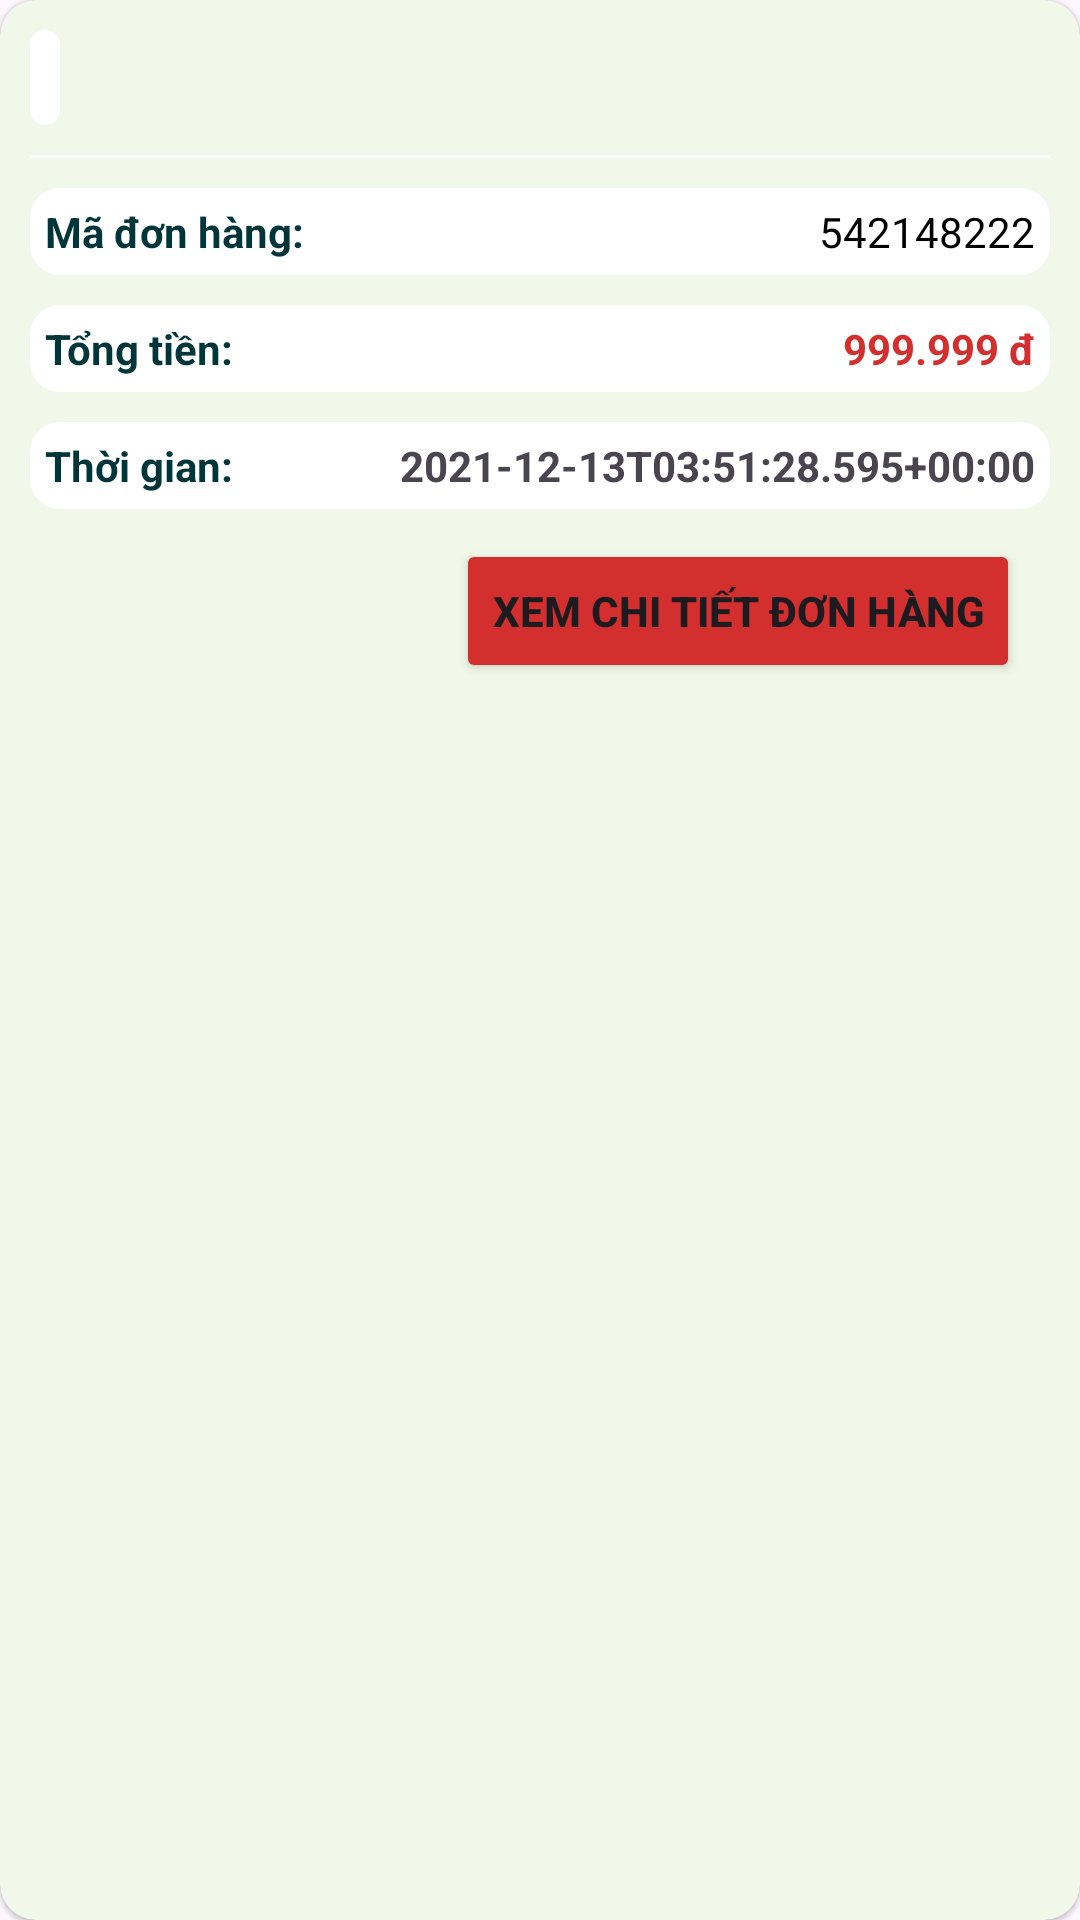

The Android layout XML behind this screen, and the referenced resources:
<!-- AndroidManifest.xml: application theme Theme.DTABookstore -->
<!-- res/layout/order_item.xml -->
<?xml version="1.0" encoding="utf-8"?>
<com.google.android.material.card.MaterialCardView xmlns:android="http://schemas.android.com/apk/res/android"
    xmlns:app="http://schemas.android.com/apk/res-auto"
    xmlns:tools="http://schemas.android.com/tools"
    android:id="@+id/card"
    android:backgroundTint="@color/light_green_50"
    style="?attr/materialCardViewElevatedStyle"
    android:layout_width="match_parent"
    android:layout_height="wrap_content"
    android:layout_margin="8dp"
    app:cardBackgroundColor="@color/white">

    <androidx.constraintlayout.widget.ConstraintLayout
        android:layout_width="match_parent"
        android:layout_height="match_parent"
        android:padding="10dp">

        <FrameLayout
            android:id="@+id/trang_thai_giao_hang_frameLayout"
            android:layout_width="wrap_content"
            app:layout_constraintTop_toTopOf="parent"
            app:layout_constraintStart_toStartOf="parent"
            android:background="@drawable/bo_tron_goc"
            android:layout_height="wrap_content">

            <TextView
                android:id="@+id/trang_thai_giao_hang_textView"
                android:layout_width="match_parent"
                tools:text="Chưa giao"
                android:gravity="center"
                style="@style/TextAppearance.Material3.BodyLarge"
                android:textColor="@color/cyan_dark"
                android:padding="5dp"
                android:textStyle="bold"
                android:layout_height="wrap_content"/>

        </FrameLayout>

        <com.google.android.material.divider.MaterialDivider
            android:id="@+id/divider"
            android:layout_width="match_parent"
            app:dividerColor="@color/white"
            android:layout_marginTop="10dp"
            app:layout_constraintTop_toBottomOf="@+id/trang_thai_giao_hang_frameLayout"
            android:layout_height="wrap_content"/>

        <androidx.constraintlayout.widget.ConstraintLayout
            android:id="@+id/ma_don_hang_constraintLayout"
            android:layout_width="match_parent"
            android:padding="5dp"
            android:layout_marginTop="10dp"
            android:background="@drawable/bo_tron_goc"
            app:layout_constraintTop_toBottomOf="@+id/divider"
            android:layout_height="wrap_content">

            <TextView
                android:layout_width="wrap_content"
                android:text="Mã đơn hàng:"
                android:textColor="@color/cyan_dark"
                android:textStyle="bold"
                app:layout_constraintStart_toStartOf="parent"
                app:layout_constraintTop_toTopOf="parent"
                android:layout_height="wrap_content"/>

            <TextView
                android:id="@+id/ma_don_hang_textView"
                app:layout_constraintTop_toTopOf="parent"
                android:layout_width="wrap_content"
                android:textColor="@color/black"
                app:layout_constraintEnd_toEndOf="parent"
                android:text="542148222"
                android:layout_height="wrap_content"/>

        </androidx.constraintlayout.widget.ConstraintLayout>

        <androidx.constraintlayout.widget.ConstraintLayout
            android:id="@+id/tong_tien_constraintLayout"
            android:layout_marginTop="10dp"
            android:layout_width="match_parent"
            android:padding="5dp"
            app:layout_constraintTop_toBottomOf="@+id/ma_don_hang_constraintLayout"
            android:background="@drawable/bo_tron_goc"
            android:layout_height="wrap_content">

            <TextView
                android:layout_width="wrap_content"
                android:text="Tổng tiền:"
                android:textStyle="bold"
                android:textColor="@color/cyan_dark"
                app:layout_constraintStart_toStartOf="parent"
                app:layout_constraintTop_toTopOf="parent"
                android:layout_height="wrap_content"/>

            <TextView
                android:id="@+id/tong_tien_textView"
                app:layout_constraintTop_toTopOf="parent"
                android:layout_width="wrap_content"
                android:textStyle="bold"
                android:textColor="@color/red_700"
                app:layout_constraintEnd_toEndOf="parent"
                android:text="999.999 đ"
                android:layout_height="wrap_content"/>

        </androidx.constraintlayout.widget.ConstraintLayout>

        <androidx.constraintlayout.widget.ConstraintLayout
            android:id="@+id/ngay_dat_constraintLayout"
            android:layout_marginTop="10dp"
            android:layout_width="match_parent"
            android:padding="5dp"
            app:layout_constraintTop_toBottomOf="@+id/tong_tien_constraintLayout"
            android:background="@drawable/bo_tron_goc"
            android:layout_height="wrap_content">

            <TextView
                android:layout_width="wrap_content"
                android:text="Thời gian:"
                android:textStyle="bold"
                app:layout_constraintStart_toStartOf="parent"
                app:layout_constraintTop_toTopOf="parent"
                android:textColor="@color/cyan_dark"
                android:layout_height="wrap_content"/>

            <TextView
                android:id="@+id/ngay_dat_textView"
                app:layout_constraintTop_toTopOf="parent"
                android:layout_width="wrap_content"
                android:textStyle="bold"
                app:layout_constraintEnd_toEndOf="parent"
                android:text="2021-12-13T03:51:28.595+00:00"
                android:layout_height="wrap_content"/>

        </androidx.constraintlayout.widget.ConstraintLayout>

        <Button
            android:id="@+id/xem_don_hang_button"
            android:layout_width="wrap_content"
            android:backgroundTint="@color/red_700"
            android:layout_margin="10dp"
            android:textStyle="bold"
            app:layout_constraintEnd_toEndOf="parent"
            android:text="Xem chi tiết đơn hàng"
            app:layout_constraintTop_toBottomOf="@+id/ngay_dat_constraintLayout"
            android:layout_height="wrap_content"/>

    </androidx.constraintlayout.widget.ConstraintLayout>

</com.google.android.material.card.MaterialCardView>
<!-- resources referenced by this layout -->
<resources>
  <color name="black">#FF000000</color>
  <color name="cyan_dark">#00363a</color>
  <color name="light_green_50">#f1f8e9</color>
  <color name="red_700">#d32f2f</color>
  <color name="white">#FFFFFFFF</color>
  <!-- drawable bo_tron_goc (drawable) -->
  <?xml version="1.0" encoding="utf-8"?>
  <shape xmlns:android="http://schemas.android.com/apk/res/android">
      <solid android:color="@color/white"/>
  
      <corners android:radius="10dp"/>
      <padding android:left="0dp" android:top="0dp" android:right="0dp" android:bottom="0dp" />
  </shape>
  <style name="Theme.DTABookstore" parent="Theme.Material3.Light.NoActionBar">
          
          <item name="colorPrimary">@color/green_900</item>
          <item name="colorPrimaryVariant">@color/green_dark</item>
          <item name="colorOnPrimary">@color/white</item>
          
          <item name="colorSecondary">@color/cyan_900</item>
          <item name="colorSecondaryVariant">@color/cyan_dark</item>
          <item name="colorOnSecondary">@color/black</item>
          
          <item name="android:statusBarColor" tools:targetApi="l">?attr/colorPrimaryVariant</item>
          
          <item name="textInputStyle">@style/Widget.MaterialComponents.TextInputLayout.OutlinedBox</item>
  
      </style>
  <color name="green_900">#33691e</color>
  <color name="green_dark">#003d00</color>
  <color name="cyan_900">#006064</color>
</resources>
